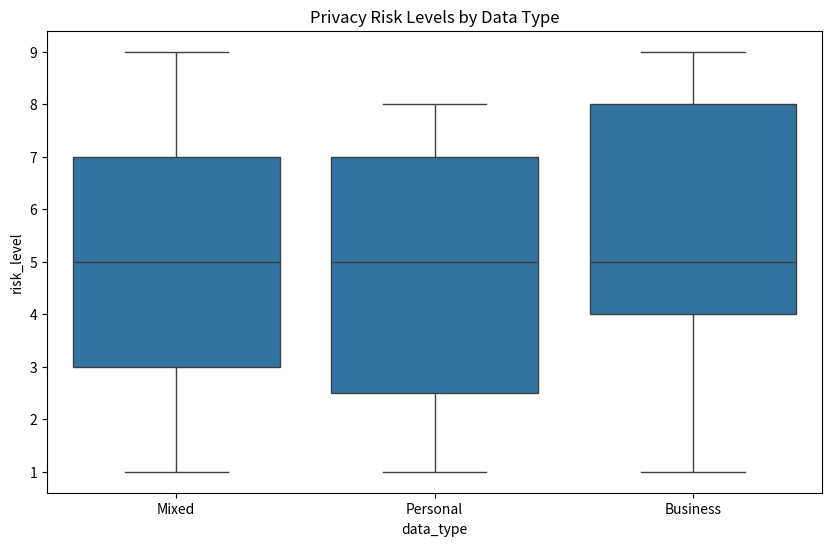

Python code for this plot:
# Required imports
import pandas as pd
import numpy as np
import matplotlib.pyplot as plt
import seaborn as sns
import hashlib
from datetime import datetime

# Create sample data for privacy risk analysis
def generate_privacy_risk_data(n_samples=100):
    data = {
        'data_type': np.random.choice(['Personal', 'Business', 'Mixed'], n_samples),
        'risk_level': np.random.randint(1, 10, n_samples),
        'data_volume': np.random.exponential(50, n_samples)
    }
    return pd.DataFrame(data)

df = generate_privacy_risk_data()

# Visualize risk distribution
plt.figure(figsize=(10, 6))
sns.boxplot(x='data_type', y='risk_level', data=df)
plt.title('Privacy Risk Levels by Data Type')
plt.show()

class ContentVerification:
    def __init__(self):
        self.content_registry = {}
        
    def register_content(self, content, author):
        timestamp = datetime.now().isoformat()
        content_hash = hashlib.sha256(content.encode()).hexdigest()
        self.content_registry[content_hash] = {
            'author': author,
            'timestamp': timestamp,
            'content': content
        }
        return content_hash
    
    def verify_content(self, content, hash_id):
        new_hash = hashlib.sha256(content.encode()).hexdigest()
        return new_hash == hash_id

# Example usage
verifier = ContentVerification()
content = "This is my original AI-generated content"
hash_id = verifier.register_content(content, "John Doe")
print(f"Content registered with hash: {hash_id}")